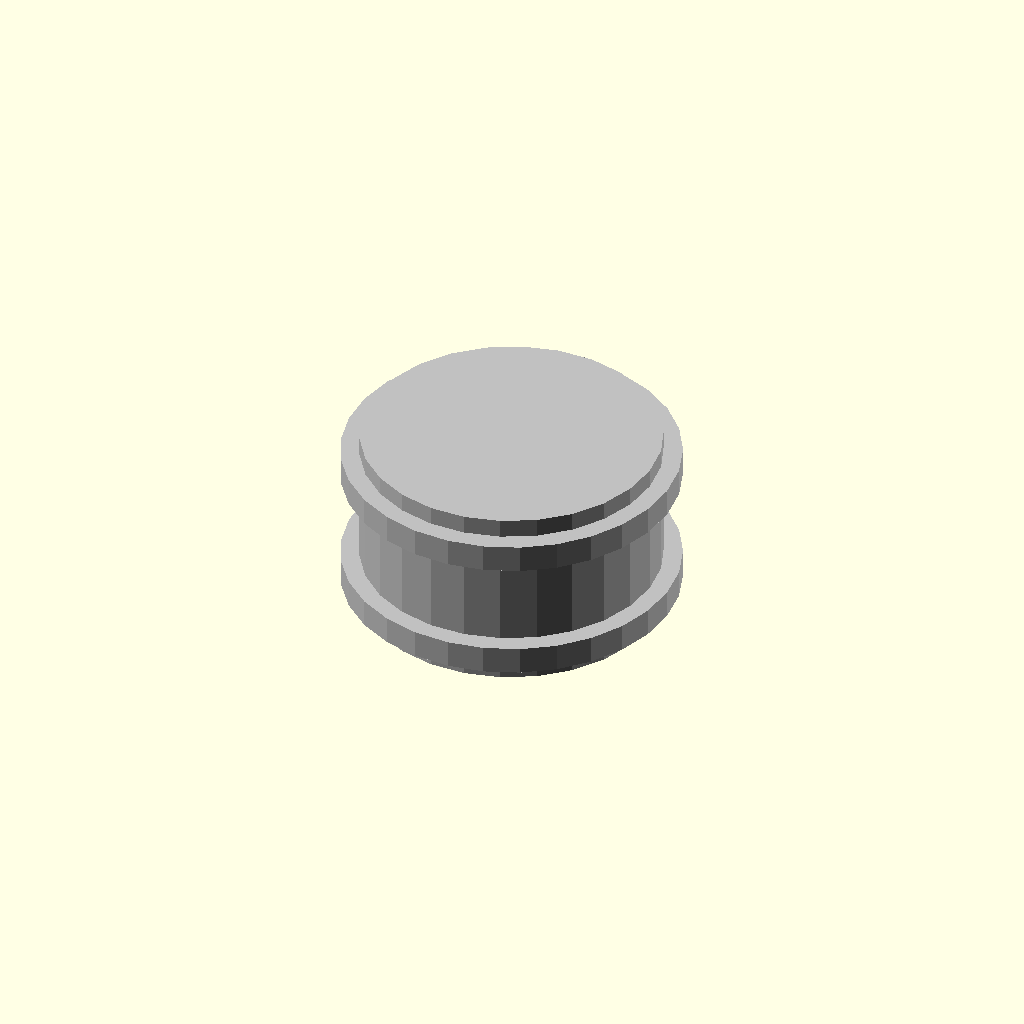
Cell 1: the model at its default parameters.
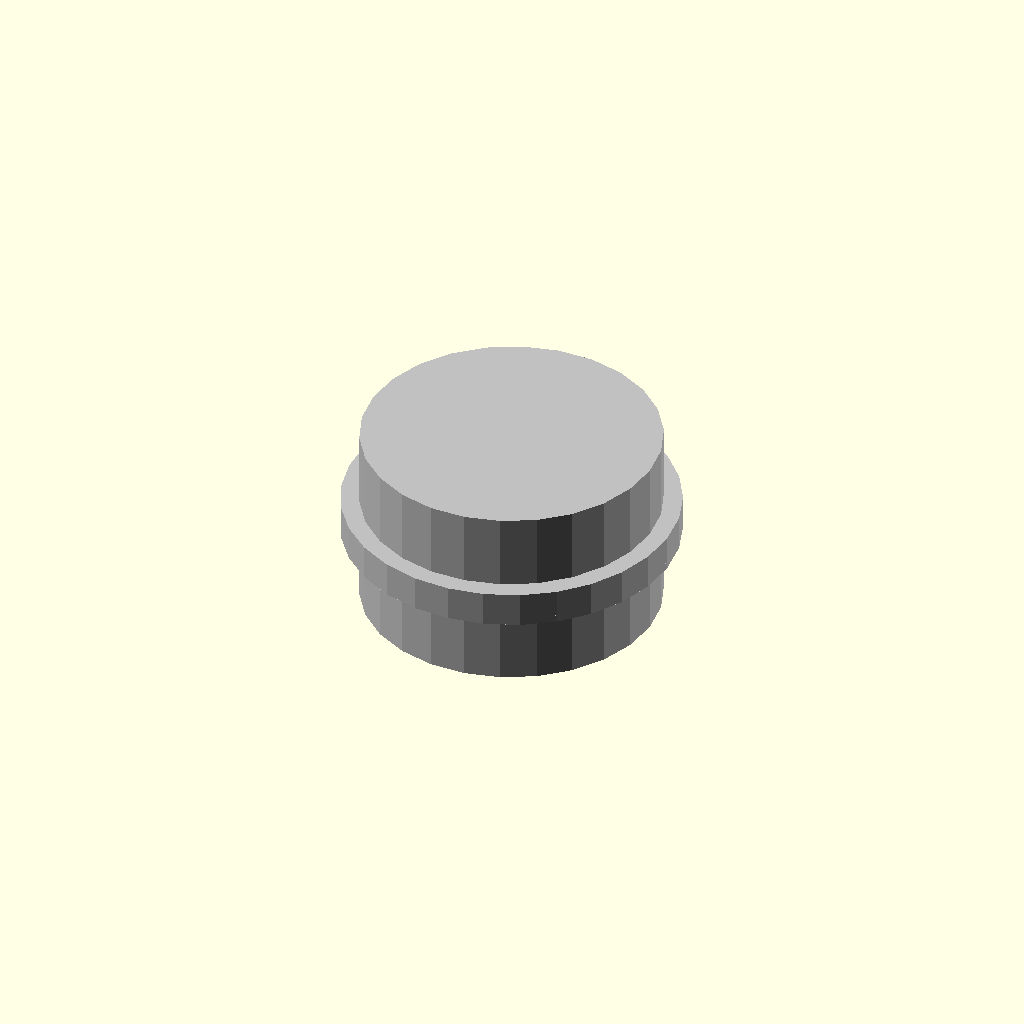
Cell 2: the same model with pulley_width_mm = 0.1.
All cells are drawn from one camera (rotation 55°, 0°, 25°, orthographic, colour scheme Cornfield), so only the parameter changes between them.
The OpenSCAD source (results/nopscadlib/ablations/no_recovery/scad/pulley__GT2x20_toothed_idler_9.scad):
// Parameters
tooth_count = 20; //[10:80:1]
pitch_diameter_mm = 12.22; //[6.11:24.44:0.01]
belt_pitch_mm = 2; //[1:10:0.01]
pulley_width_mm = 7; //[4:20:0.1]
bore_diameter_mm = 5; //[1:12:0.1]
hub_diameter_mm = 16; //[10:32:0.1]
hub_length_mm = 10; //[5:25:0.1]
flange_diameter_mm = 18; //[12:40:0.1]
flange_thickness_mm = 1.5; //[0.8:4:0.1]
set_screw_count = 2; //[0:4:1]
set_screw_thread = 3; //[2:6:1]
set_screw_z_offset_mm = 0; //[-6:6:0.1]
tolerances_mm = 0.25; //[0.1:0.6:0.01]
overlap_mm = 1; //[0.5:2:0.1]
gt2_tooth_r_mm = 0.555; //[0.3:1.2:0.001]
tooth_radial_height_mm = 0.75; //[0.3:1.5:0.01]
tooth_root_clearance_mm = 0.6; //[0.2:1.5:0.01]

// Pulley - complete geometry
module pulley() {
  color("Silver") {
    // Toothed pulley body
    cylinder(r=pitch_diameter_mm/2 + tooth_radial_height_mm, h=pulley_width_mm, center=true);
    
    // Hub
    translate([0, 0, 0])
      cylinder(r=hub_diameter_mm/2, h=hub_length_mm, center=true);
    
    // Flanges
    translate([0, 0, pulley_width_mm/2 + flange_thickness_mm/2 - overlap_mm])
      cylinder(r=flange_diameter_mm/2, h=flange_thickness_mm, center=true);
    translate([0, 0, -pulley_width_mm/2 - flange_thickness_mm/2 + overlap_mm])
      cylinder(r=flange_diameter_mm/2, h=flange_thickness_mm, center=true);
  }
}

// Printed Pulley Teeth - detailed geometry
module printed_pulley_teeth() {
  color("DimGray") {
    // Approximate GT2 teeth
    for (i = [0:tooth_count-1]) {
      rotate([0, 0, i * 360 / tooth_count])
        translate([pitch_diameter_mm/2, 0, 0])
        cylinder(r=gt2_tooth_r_mm, h=pulley_width_mm + 2*overlap_mm, center=true);
    }
  }
}

// Printed Pulley Teeth From Profile - detailed geometry
module printed_pulley_teeth_from_profile() {
  color("DimGray") {
    // Profile-based teeth
    for (i = [0:tooth_count-1]) {
      rotate([0, 0, i * 360 / tooth_count])
        translate([pitch_diameter_mm/2, 0, 0])
        cylinder(r=gt2_tooth_r_mm, h=pulley_width_mm + 2*overlap_mm, center=true);
    }
  }
}

// Printed Pulley GT2 Teeth - detailed geometry
module printed_pulley_GT2_teeth() {
  color("DimGray") {
    // GT2 teeth approximation
    for (i = [0:tooth_count-1]) {
      rotate([0, 0, i * 360 / tooth_count])
        translate([pitch_diameter_mm/2, 0, 0])
        cylinder(r=gt2_tooth_r_mm, h=pulley_width_mm + 2*overlap_mm, center=true);
    }
  }
}

// Assembly
module assembly() {
  pulley();
  printed_pulley_teeth();
  printed_pulley_teeth_from_profile();
  printed_pulley_GT2_teeth();
}

assembly();
Customizer parameters (derived from the source; name, type, default, range or options):
tooth_count: number, default 20, range 1 to 10, step 80
pitch_diameter_mm: number, default 12.22, range 0.01 to 6.11, step 24.44
belt_pitch_mm: number, default 2, range 0.01 to 1, step 10
pulley_width_mm: number, default 7, range 0.1 to 4, step 20
bore_diameter_mm: number, default 5, range 0.1 to 1, step 12
hub_diameter_mm: number, default 16, range 0.1 to 10, step 32
hub_length_mm: number, default 10, range 0.1 to 5, step 25
flange_diameter_mm: number, default 18, range 0.1 to 12, step 40
flange_thickness_mm: number, default 1.5, range 0.1 to 0.8, step 4
set_screw_count: number, default 2, range 0 to 1, step 4
set_screw_thread: number, default 3, range 1 to 2, step 6
set_screw_z_offset_mm: number, default 0, range -6 to 0.1, step 6
tolerances_mm: number, default 0.25, range 0.01 to 0.1, step 0.6
overlap_mm: number, default 1, range 0.1 to 0.5, step 2
gt2_tooth_r_mm: number, default 0.555, range 0.001 to 0.3, step 1.2
tooth_radial_height_mm: number, default 0.75, range 0.01 to 0.3, step 1.5
tooth_root_clearance_mm: number, default 0.6, range 0.01 to 0.2, step 1.5
